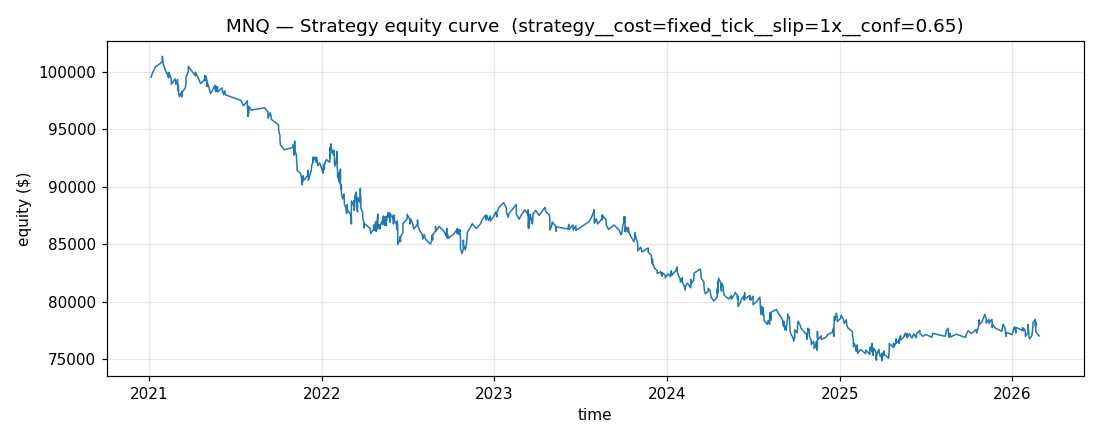

The data file committed next to this chart (first rows):
timestamp, equity
2021-01-04 15:15:00-05:00, 99532
2021-01-08 15:00:00-05:00, 100007
2021-01-14 12:35:00-05:00, 100449
2021-01-28 15:15:00-05:00, 100894
2021-01-28 15:35:00-05:00, 101370
2021-01-29 15:00:00-05:00, 100910
2021-02-01 14:55:00-05:00, 100424
2021-02-04 14:55:00-05:00, 100080
2021-02-10 13:50:00-05:00, 99578
2021-02-10 14:25:00-05:00, 99975
2021-02-10 15:20:00-05:00, 99473
2021-02-11 14:00:00-05:00, 99930
2021-02-16 12:50:00-05:00, 99419
2021-02-16 13:30:00-05:00, 98939
2021-02-24 14:05:00-05:00, 99395
2021-02-26 15:05:00-05:00, 98912
2021-03-01 12:55:00-05:00, 99356
2021-03-02 13:55:00-05:00, 98876
2021-03-02 14:00:00-05:00, 98397
2021-03-03 12:15:00-05:00, 98852
2021-03-03 13:15:00-05:00, 98373
2021-03-03 15:20:00-05:00, 98787
2021-03-03 15:45:00-05:00, 98298
2021-03-05 14:25:00-05:00, 97842
2021-03-10 12:25:00-05:00, 98266
2021-03-10 14:10:00-05:00, 97842
2021-03-10 15:55:00-05:00, 98178
2021-03-18 12:50:00-04:00, 98639
2021-03-19 14:10:00-04:00, 99083
2021-03-19 15:00:00-04:00, 99561
2021-03-24 14:50:00-04:00, 100026
2021-03-24 15:30:00-04:00, 100492
2021-04-01 13:40:00-04:00, 100047
2021-04-08 13:30:00-04:00, 99677
2021-04-08 13:40:00-04:00, 99984
2021-04-14 13:30:00-04:00, 99494
2021-04-19 14:35:00-04:00, 98989
2021-04-27 14:00:00-04:00, 99313
2021-04-28 14:30:00-04:00, 99699
2021-04-29 12:50:00-04:00, 99235
2021-04-30 13:45:00-04:00, 99669
2021-05-03 12:55:00-04:00, 99185
2021-05-03 13:40:00-04:00, 98724
2021-05-03 14:30:00-04:00, 99126
2021-05-07 14:35:00-04:00, 98617
2021-05-10 13:20:00-04:00, 98129
2021-05-14 13:55:00-04:00, 98388
2021-05-19 14:00:00-04:00, 98823
2021-05-21 12:50:00-04:00, 98331
2021-05-21 13:30:00-04:00, 98793
2021-05-21 14:25:00-04:00, 98285
2021-05-25 13:00:00-04:00, 98736
2021-05-25 13:10:00-04:00, 98261
2021-06-03 15:40:00-04:00, 98613
2021-06-04 15:00:00-04:00, 98396
2021-06-07 13:10:00-04:00, 98023
2021-06-09 12:30:00-04:00, 98369
2021-06-11 12:25:00-04:00, 98009
2021-07-13 15:35:00-04:00, 97536
2021-07-19 15:05:00-04:00, 97058
... 761 more rows
